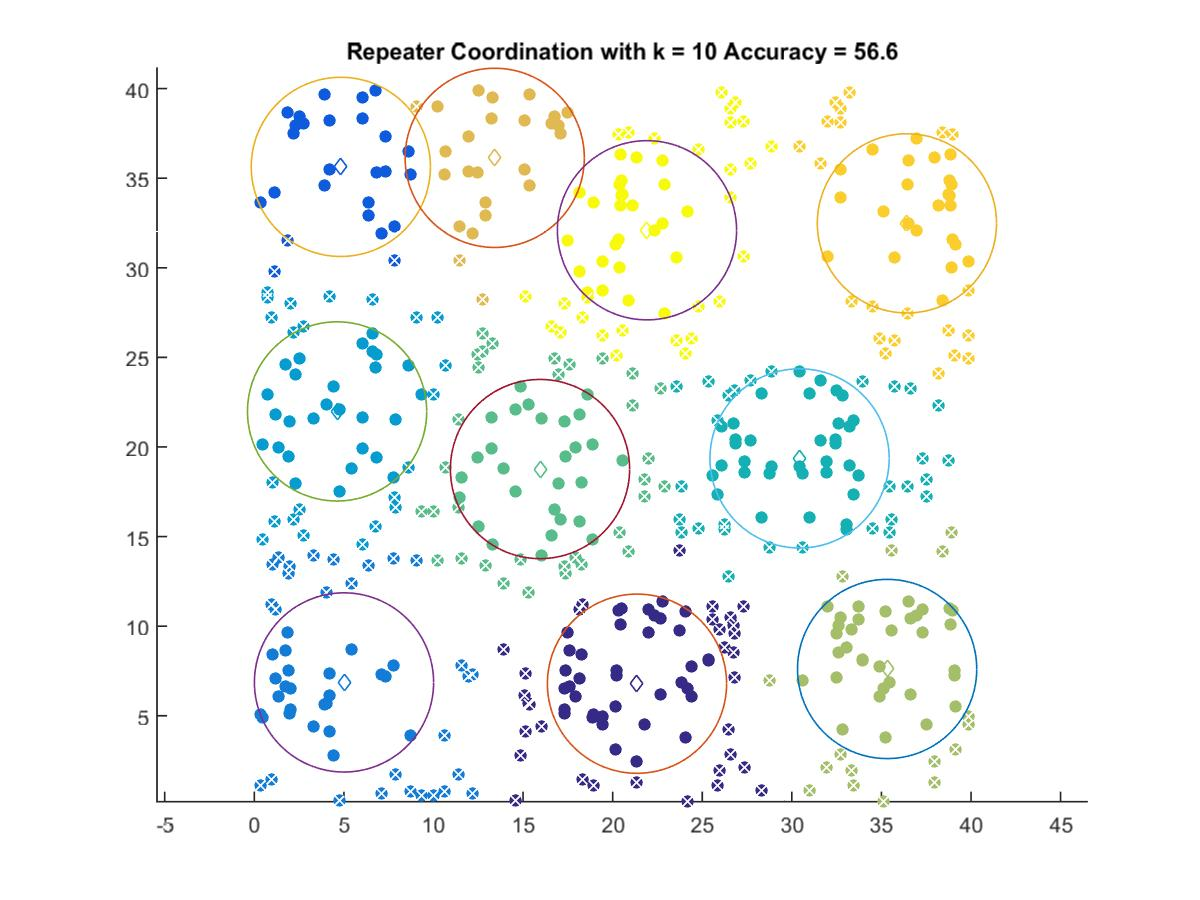

The file beside this chart, header and first rows:
21.358, 6.7889
4.83, 35.63
5.007, 6.86
4.621, 21.98
30.43, 19.36
15.95, 18.77
35.32, 7.611
13.42, 36.14
36.42, 32.48
21.91, 32.09
